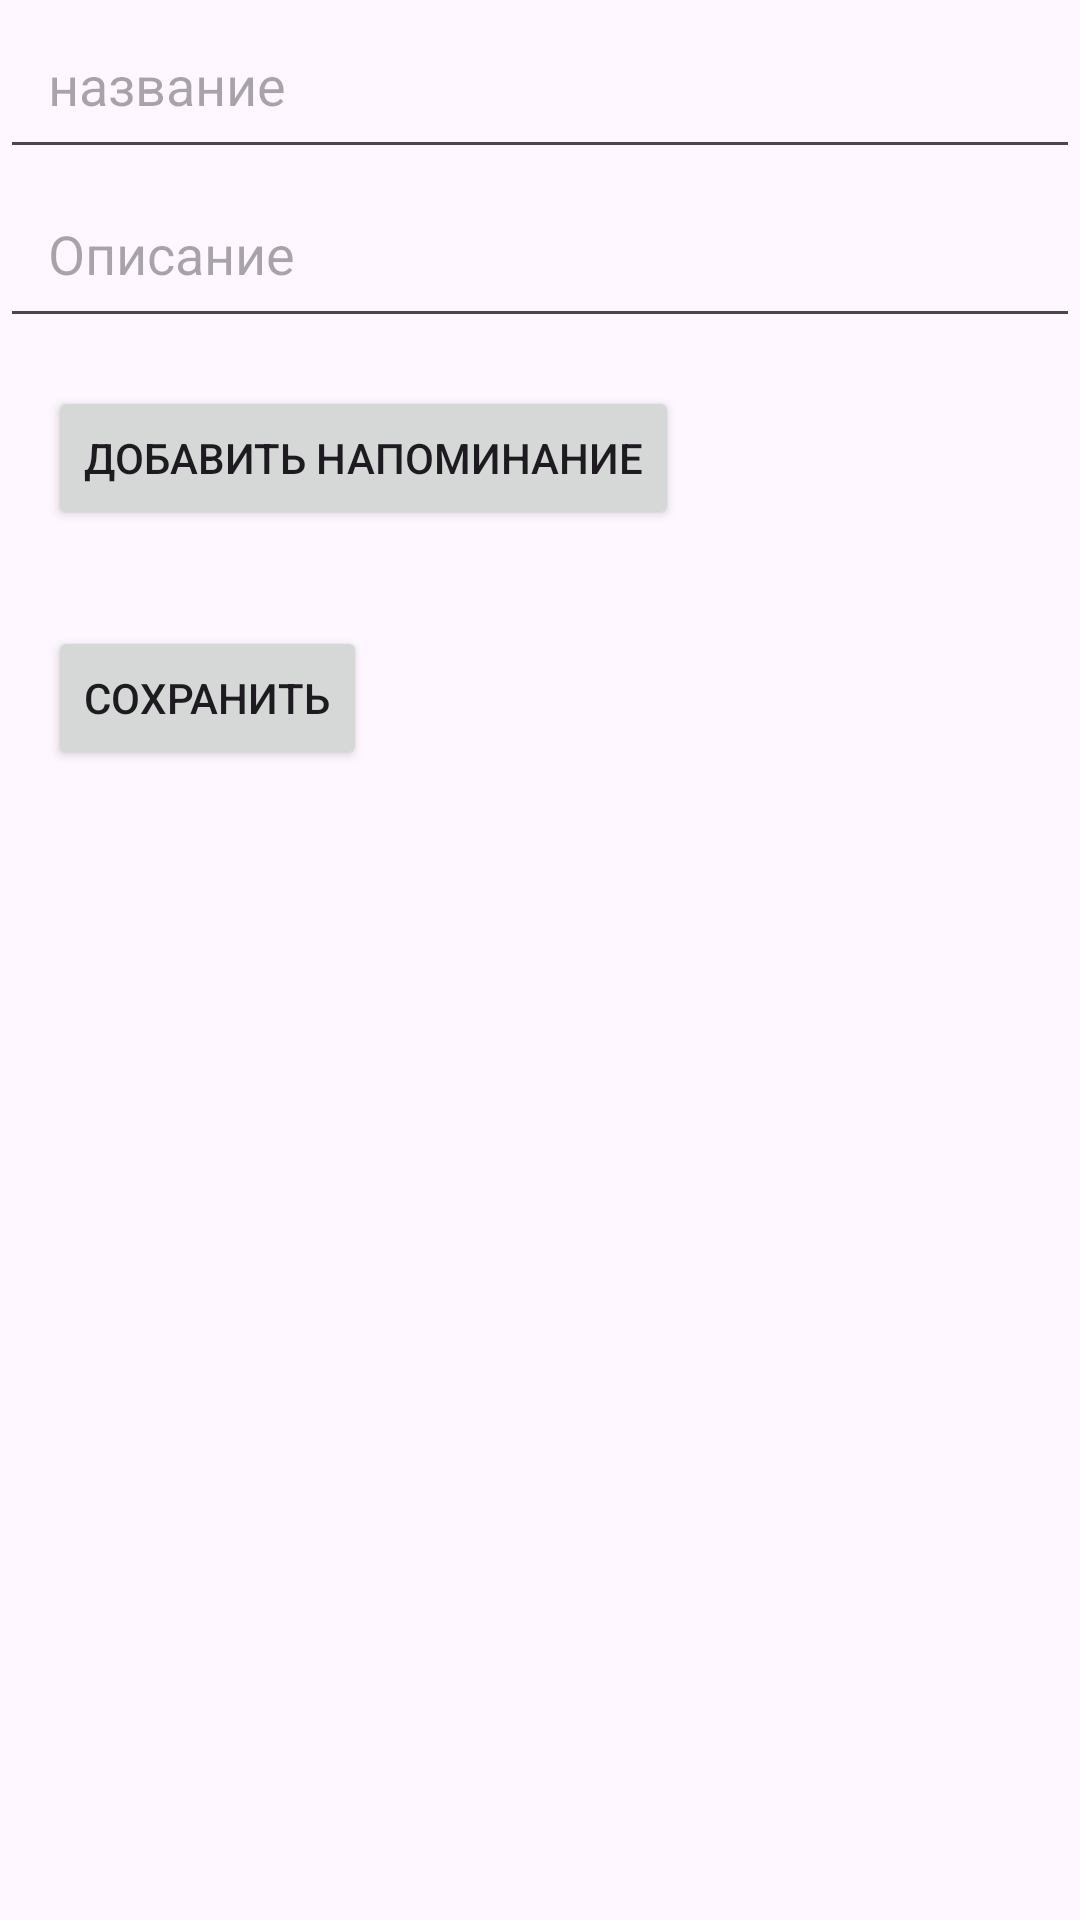

This screen was rendered from an Android layout file. Write that file and the resources it references.
<!-- AndroidManifest.xml: application theme Theme.Projectmisyats -->
<!-- res/layout/activity_add_edit_task.xml -->
<?xml version="1.0" encoding="utf-8"?>
<RelativeLayout xmlns:android="http://schemas.android.com/apk/res/android"
    xmlns:tools="http://schemas.android.com/tools"
    android:layout_width="match_parent"
    android:layout_height="match_parent"
    tools:context=".AddEditTaskActivity">

    <EditText
        android:id="@+id/edit_text_title"
        android:layout_width="match_parent"
        android:layout_height="wrap_content"
        android:hint="название"
        android:padding="16dp"
        android:textSize="18sp" />

    <EditText
        android:id="@+id/edit_text_description"
        android:layout_width="match_parent"
        android:layout_height="wrap_content"
        android:layout_below="@id/edit_text_title"
        android:hint="Описание"
        android:padding="16dp"
        android:textSize="18sp" />

    <Button
        android:id="@+id/button_set_reminder"
        android:layout_width="wrap_content"
        android:layout_height="wrap_content"
        android:layout_below="@id/edit_text_description"
        android:layout_margin="16dp"
        android:text="Добавить напоминание" />

    <Button
        android:id="@+id/button_save"
        android:layout_width="wrap_content"
        android:layout_height="wrap_content"
        android:layout_below="@id/button_set_reminder"
        android:layout_margin="16dp"
        android:text="Сохранить" />
</RelativeLayout>
<!-- resources referenced by this layout -->
<resources>
  <style name="Theme.Projectmisyats" parent="Base.Theme.Projectmisyats" />
  <style name="Base.Theme.Projectmisyats" parent="Theme.Material3.DayNight.NoActionBar">
          
          
      </style>
</resources>
